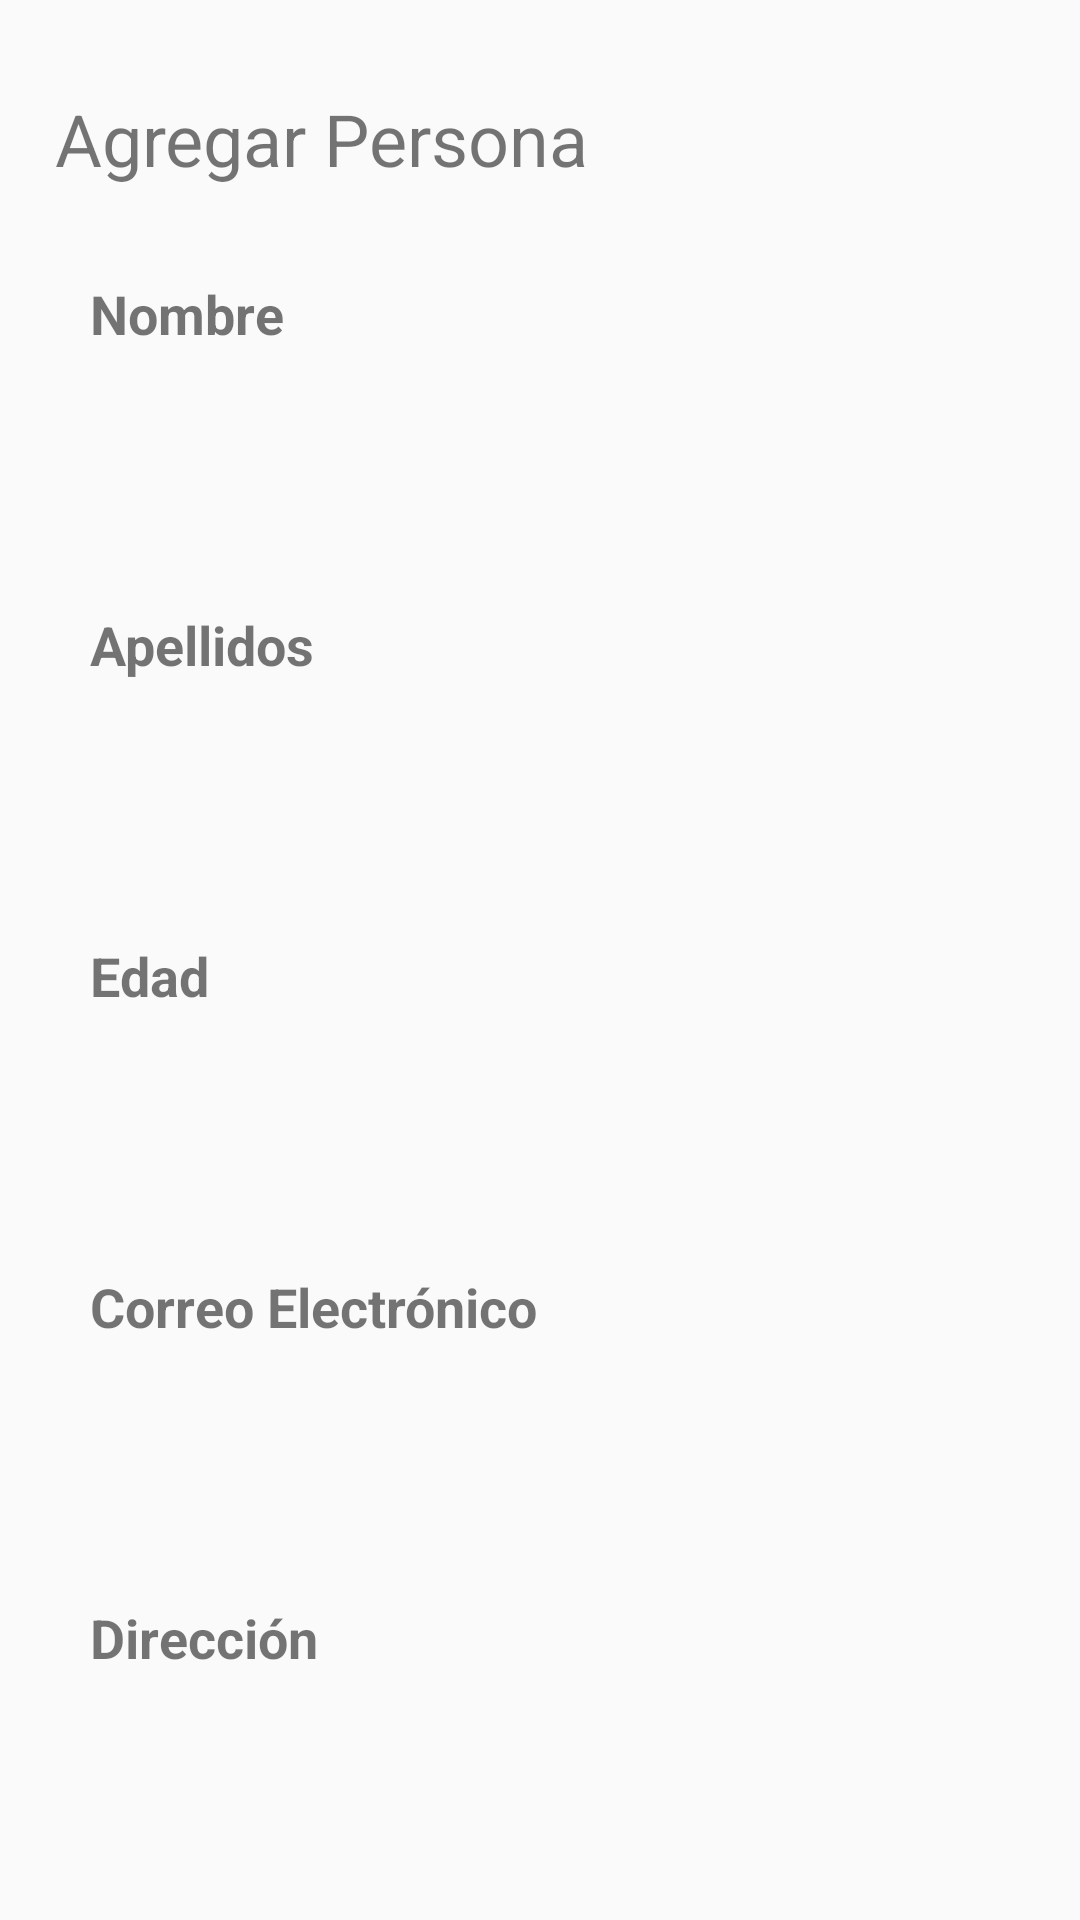

The Android layout XML behind this screen, and the referenced resources:
<!-- AndroidManifest.xml: application theme Theme.Ejercicio1_3 -->
<!-- res/layout/activity_agregar.xml -->
<?xml version="1.0" encoding="utf-8"?>
<android.support.constraint.ConstraintLayout xmlns:android="http://schemas.android.com/apk/res/android"
    xmlns:app="http://schemas.android.com/apk/res-auto"
    xmlns:tools="http://schemas.android.com/tools"
    android:layout_width="match_parent"
    android:layout_height="match_parent"
    tools:context=".ActivityAgregar">

    <EditText
        android:id="@+id/editText5"
        android:layout_width="wrap_content"
        android:layout_height="wrap_content"
        android:layout_marginStart="30dp"
        android:layout_marginTop="8dp"
        android:background="@color/skyblue"
        android:ems="10"
        android:inputType="textPersonName"
        android:minWidth="350dp"
        android:minHeight="48dp"
        app:layout_constraintStart_toStartOf="parent"
        app:layout_constraintTop_toBottomOf="@+id/textView7"
        tools:ignore="SpeakableTextPresentCheck" />

    <TextView
        android:id="@+id/textView7"
        android:layout_width="wrap_content"
        android:layout_height="wrap_content"
        android:layout_marginStart="30dp"
        android:layout_marginTop="30dp"
        android:text="@string/lbl5"
        android:textSize="18dp"
        android:textStyle="bold"
        app:layout_constraintStart_toStartOf="parent"
        app:layout_constraintTop_toBottomOf="@+id/editText4" />

    <TextView
        android:id="@+id/textView6"
        android:layout_width="wrap_content"
        android:layout_height="wrap_content"
        android:layout_marginStart="30dp"
        android:layout_marginTop="30dp"
        android:text="@string/lbl4"
        android:textSize="18dp"
        android:textStyle="bold"
        app:layout_constraintStart_toStartOf="parent"
        app:layout_constraintTop_toBottomOf="@+id/editText3" />

    <TextView
        android:id="@+id/textView5"
        android:layout_width="wrap_content"
        android:layout_height="wrap_content"
        android:layout_marginStart="30dp"
        android:layout_marginTop="30dp"
        android:text="@string/lbl3"
        android:textSize="18dp"
        android:textStyle="bold"
        app:layout_constraintStart_toStartOf="parent"
        app:layout_constraintTop_toBottomOf="@+id/editText2" />

    <EditText
        android:id="@+id/editText2"
        android:layout_width="wrap_content"
        android:layout_height="wrap_content"
        android:layout_marginStart="30dp"
        android:layout_marginTop="8dp"
        android:background="@color/skyblue"
        android:ems="10"
        android:inputType="textPersonName"
        android:minWidth="350dp"
        android:minHeight="48dp"
        app:layout_constraintStart_toStartOf="parent"
        app:layout_constraintTop_toBottomOf="@+id/textView4"
        tools:ignore="SpeakableTextPresentCheck" />

    <TextView
        android:id="@+id/textView4"
        android:layout_width="wrap_content"
        android:layout_height="wrap_content"
        android:layout_marginStart="30dp"
        android:layout_marginTop="30dp"
        android:text="@string/lbl2"
        android:textSize="18dp"
        android:textStyle="bold"
        app:layout_constraintStart_toStartOf="parent"
        app:layout_constraintTop_toBottomOf="@+id/editText1" />

    <TextView
        android:id="@+id/textView2"
        android:layout_width="wrap_content"
        android:layout_height="wrap_content"
        android:layout_marginTop="30dp"
        android:text="@string/title2"
        android:textSize="24dp"
        app:layout_constraintEnd_toEndOf="parent"
        app:layout_constraintHorizontal_bias="0.1"
        app:layout_constraintStart_toStartOf="parent"
        app:layout_constraintTop_toTopOf="parent" />

    <TextView
        android:id="@+id/textView3"
        android:layout_width="wrap_content"
        android:layout_height="wrap_content"
        android:layout_marginStart="30dp"
        android:layout_marginTop="30dp"
        android:text="@string/lbl1"
        android:textSize="18dp"
        android:textStyle="bold"
        app:layout_constraintStart_toStartOf="parent"
        app:layout_constraintTop_toBottomOf="@+id/textView2" />

    <EditText
        android:id="@+id/editText1"
        android:layout_width="wrap_content"
        android:layout_height="wrap_content"
        android:layout_marginStart="30dp"
        android:layout_marginTop="8dp"
        android:background="@color/skyblue"
        android:ems="10"
        android:inputType="textPersonName"
        android:minWidth="350dp"
        android:minHeight="48dp"
        app:layout_constraintStart_toStartOf="parent"
        app:layout_constraintTop_toBottomOf="@+id/textView3"
        tools:ignore="SpeakableTextPresentCheck" />

    <Button
        android:id="@+id/btnSalvar"
        android:layout_width="wrap_content"
        android:layout_height="wrap_content"
        android:layout_marginTop="30dp"
        android:background="@color/sunflower"
        android:text="@string/btn3"
        app:layout_constraintEnd_toEndOf="parent"
        app:layout_constraintStart_toStartOf="parent"
        app:layout_constraintTop_toBottomOf="@+id/editText5" />

    <EditText
        android:id="@+id/editText3"
        android:layout_width="wrap_content"
        android:layout_height="wrap_content"
        android:layout_marginStart="30dp"
        android:layout_marginTop="8dp"
        android:background="@color/skyblue"
        android:ems="10"
        android:inputType="number"
        android:minWidth="350dp"
        android:minHeight="48dp"
        app:layout_constraintStart_toStartOf="parent"
        app:layout_constraintTop_toBottomOf="@+id/textView5"
        tools:ignore="SpeakableTextPresentCheck" />

    <EditText
        android:id="@+id/editText4"
        android:layout_width="wrap_content"
        android:layout_height="wrap_content"
        android:layout_marginStart="30dp"
        android:layout_marginTop="8dp"
        android:background="@color/skyblue"
        android:ems="10"
        android:inputType="textEmailAddress"
        android:minWidth="350dp"
        android:minHeight="48dp"
        app:layout_constraintStart_toStartOf="parent"
        app:layout_constraintTop_toBottomOf="@+id/textView6"
        tools:ignore="SpeakableTextPresentCheck" />

</android.support.constraint.ConstraintLayout>
<!-- resources referenced by this layout -->
<resources>
  <string name="btn3">Salvar</string>
  <string name="lbl1">Nombre</string>
  <string name="lbl2">Apellidos</string>
  <string name="lbl3">Edad</string>
  <string name="lbl4">Correo Electrónico</string>
  <string name="lbl5">Dirección</string>
  <string name="title2">Agregar Persona</string>
  <style name="Theme.Ejercicio1_3" parent="Theme.AppCompat.Light.DarkActionBar">
          
          <item name="colorPrimary">@color/purple_500</item>
          <item name="colorPrimaryDark">@color/purple_700</item>
          <item name="colorAccent">@color/teal_200</item>
          
      </style>
  <!-- not gathered from this repository: default colours our renderer supplied (Android Studio template values) -->
  <color name="purple_500">#FF6200EE</color>
  <color name="purple_700">#FF3700B3</color>
  <color name="teal_200">#FF03DAC5</color>
</resources>
